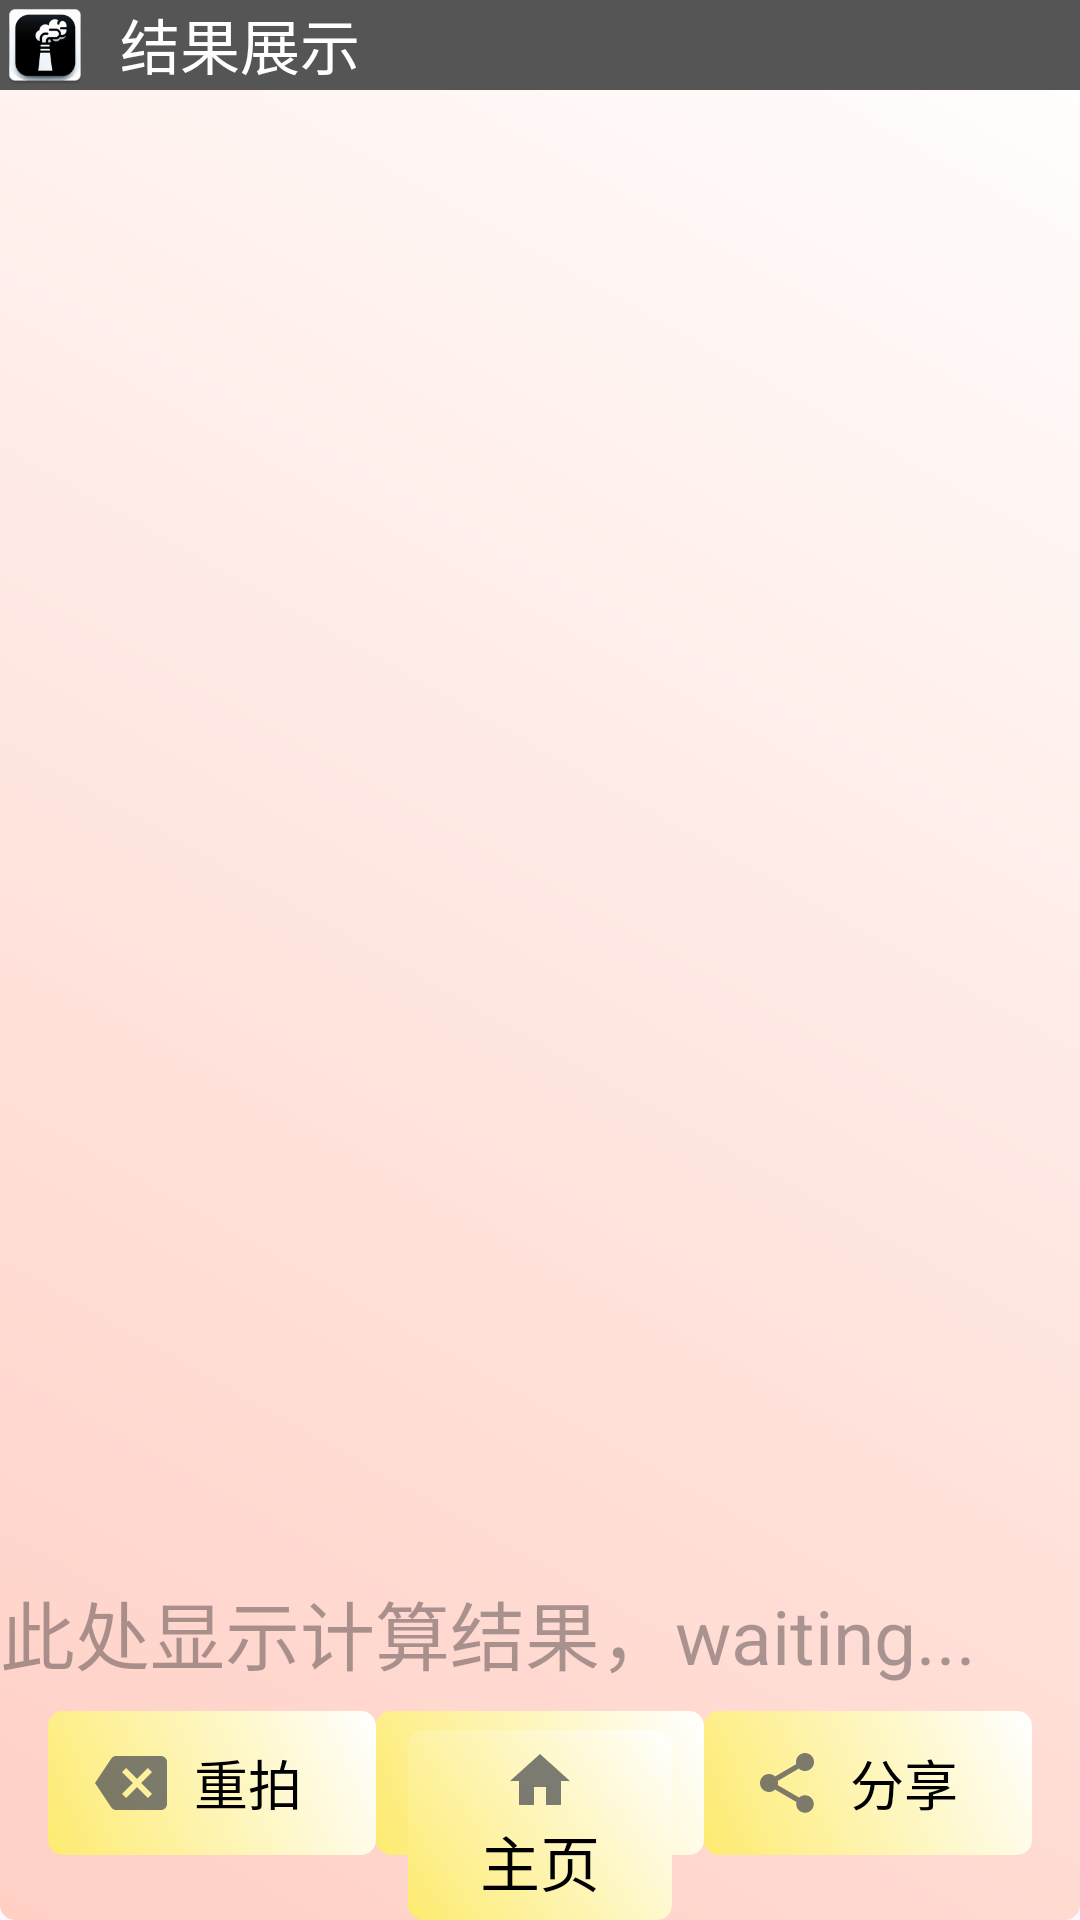

Layout XML and referenced resources for this Android screen:
<!-- AndroidManifest.xml: application theme Theme.DrSmog -->
<!-- res/layout/activity_show.xml -->
<?xml version="1.0" encoding="utf-8"?>
<androidx.constraintlayout.widget.ConstraintLayout xmlns:android="http://schemas.android.com/apk/res/android"
    xmlns:app="http://schemas.android.com/apk/res-auto"
    xmlns:tools="http://schemas.android.com/tools"
    android:layout_width="match_parent"
    android:layout_height="match_parent"
    tools:context=".ShowActivity"
    android:background="@drawable/page_gradient">

    <RelativeLayout
        android:id="@+id/rl1"
        android:layout_width="wrap_content"
        android:layout_height="30dp"
        android:background="#555555"
        app:layout_constraintStart_toStartOf="parent"
        app:layout_constraintTop_toTopOf="parent">
        <ImageView
            android:layout_width="30dp"
            android:layout_height="wrap_content"
            android:src="@mipmap/ic_launcher"
            android:id="@+id/iv_crop"/>
        <TextView
            android:id="@+id/tv1"
            android:layout_width="match_parent"
            android:layout_height="wrap_content"
            android:text="结果展示"
            android:textSize="20sp"
            android:layout_toEndOf="@id/iv_crop"
            android:paddingLeft="10sp"
            android:textColor="@color/white" />
    </RelativeLayout>

    <ImageView
        android:id="@+id/iv1"
        android:layout_width="match_parent"
        android:layout_height="480dp"
        app:layout_constraintTop_toBottomOf="@id/rl1"
        android:layout_marginTop="8dp"
        android:layout_marginStart="16dp"
        android:layout_marginEnd="16dp"/>

    <TextView
        android:id="@+id/tv2"
        android:layout_width="match_parent"
        android:layout_height="wrap_content"
        android:layout_marginTop="8dp"
        android:hint="此处显示计算结果，waiting..."
        android:textSize="25sp"
        app:layout_constraintTop_toBottomOf="@id/iv1"
        tools:layout_editor_absoluteX="16dp" />

    <LinearLayout
        android:layout_width="match_parent"
        android:layout_height="wrap_content"
        app:layout_constraintTop_toBottomOf="@id/tv2"
        android:id="@+id/ll1"
        android:orientation="horizontal"
        android:layout_marginTop="8dp"
        android:layout_marginStart="16dp"
        android:layout_marginEnd="16dp">
        <LinearLayout
            android:layout_width="match_parent"
            android:layout_height="wrap_content"
            android:layout_weight="1"
            android:orientation="vertical"
            android:background="@drawable/button_gradient">
            <Button
                android:layout_width="wrap_content"
                android:layout_height="wrap_content"
                android:id="@+id/btn_back"
                android:text="重拍"
                android:textColor="@color/black"
                android:textSize="18sp"
                android:paddingLeft="5dp"
                android:paddingTop="5dp"
                android:paddingRight="5dp"
                android:paddingBottom="5dp"
                android:drawableLeft="@drawable/ic_action_retake"
                android:background="#00000000"
                android:visibility="visible"
                android:layout_gravity="center"/>
        </LinearLayout>
        <LinearLayout
            android:layout_width="match_parent"
            android:layout_height="wrap_content"
            android:layout_weight="1"
            android:orientation="vertical"
            android:background="@drawable/button_gradient">
            <Button
                android:layout_width="wrap_content"
                android:layout_height="wrap_content"
                android:id="@+id/btn_store"
                android:text="保存"
                android:textColor="@color/black"
                android:textSize="18sp"
                android:paddingLeft="5dp"
                android:paddingTop="5dp"
                android:paddingRight="5dp"
                android:paddingBottom="5dp"
                android:drawableLeft="@drawable/ic_action_store"
                android:background="#00000000"
                android:visibility="visible"
                android:layout_gravity="center"/>
        </LinearLayout>
        <LinearLayout
            android:layout_width="match_parent"
            android:layout_height="wrap_content"
            android:layout_weight="1"
            android:orientation="vertical"
            android:background="@drawable/button_gradient">
            <Button
                android:layout_width="wrap_content"
                android:layout_height="wrap_content"
                android:id="@+id/btn_share"
                android:text="分享"
                android:textColor="@color/black"
                android:textSize="18sp"
                android:paddingLeft="5dp"
                android:paddingTop="5dp"
                android:paddingRight="5dp"
                android:paddingBottom="5dp"
                android:drawableLeft="@drawable/ic_action_share"
                android:background="#00000000"
                android:visibility="visible"
                android:layout_gravity="center"/>
        </LinearLayout>

    </LinearLayout>
    <LinearLayout
        android:layout_width="match_parent"
        android:layout_height="wrap_content"
        android:gravity="center"
        android:orientation="vertical"
        app:layout_constraintBottom_toBottomOf="parent"
        >
        <LinearLayout
            android:layout_width="wrap_content"
            android:layout_height="wrap_content"
            android:background="@drawable/button_gradient">
            <Button
                android:layout_width="wrap_content"
                android:layout_height="wrap_content"
                android:id="@+id/btn_home"
                android:text="主页"
                android:textColor="@color/black"
                android:textSize="20sp"
                android:paddingLeft="5dp"
                android:paddingTop="5dp"
                android:paddingRight="5dp"
                android:paddingBottom="5dp"
                android:drawableTop="@drawable/ic_action_home"
                android:background="#00000000"
                android:visibility="visible"
                android:layout_gravity="center"/>
        </LinearLayout>

    </LinearLayout>




</androidx.constraintlayout.widget.ConstraintLayout>
<!-- resources referenced by this layout -->
<resources>
  <!-- drawable button_gradient (drawable) -->
  <shape xmlns:android="http://schemas.android.com/apk/res/android">
          <gradient
              android:startColor="#FDEB70"
              android:endColor="#FFFFFF"
              android:angle="45"/>
          <corners android:radius="5dp"/>
   </shape>
  <!-- drawable ic_action_home (drawable-anydpi) -->
  <vector xmlns:android="http://schemas.android.com/apk/res/android"
      android:width="24dp"
      android:height="24dp"
      android:viewportWidth="24"
      android:viewportHeight="24"
      android:tint="#5B5B5B"
      android:alpha="0.8">
    <path
        android:fillColor="@android:color/white"
        android:pathData="M10,20v-6h4v6h5v-8h3L12,3 2,12h3v8z"/>
  </vector>
  <!-- drawable ic_action_retake (drawable-anydpi) -->
  <vector xmlns:android="http://schemas.android.com/apk/res/android"
      android:width="24dp"
      android:height="24dp"
      android:viewportWidth="24"
      android:viewportHeight="24"
      android:tint="#5B5B5B"
      android:alpha="0.8"
      android:autoMirrored="true">
    <path
        android:fillColor="@android:color/white"
        android:pathData="M22,3L7,3c-0.69,0 -1.23,0.35 -1.59,0.88L0,12l5.41,8.11c0.36,0.53 0.9,0.89 1.59,0.89h15c1.1,0 2,-0.9 2,-2L24,5c0,-1.1 -0.9,-2 -2,-2zM19,15.59L17.59,17 14,13.41 10.41,17 9,15.59 12.59,12 9,8.41 10.41,7 14,10.59 17.59,7 19,8.41 15.41,12 19,15.59z"/>
  </vector>
  <!-- drawable ic_action_share (drawable-anydpi) -->
  <vector xmlns:android="http://schemas.android.com/apk/res/android"
      android:width="24dp"
      android:height="24dp"
      android:viewportWidth="24"
      android:viewportHeight="24"
      android:tint="#5B5B5B"
      android:alpha="0.8">
    <path
        android:fillColor="@android:color/white"
        android:pathData="M18,16.08c-0.76,0 -1.44,0.3 -1.96,0.77L8.91,12.7c0.05,-0.23 0.09,-0.46 0.09,-0.7s-0.04,-0.47 -0.09,-0.7l7.05,-4.11c0.54,0.5 1.25,0.81 2.04,0.81 1.66,0 3,-1.34 3,-3s-1.34,-3 -3,-3 -3,1.34 -3,3c0,0.24 0.04,0.47 0.09,0.7L8.04,9.81C7.5,9.31 6.79,9 6,9c-1.66,0 -3,1.34 -3,3s1.34,3 3,3c0.79,0 1.5,-0.31 2.04,-0.81l7.12,4.16c-0.05,0.21 -0.08,0.43 -0.08,0.65 0,1.61 1.31,2.92 2.92,2.92 1.61,0 2.92,-1.31 2.92,-2.92s-1.31,-2.92 -2.92,-2.92z"/>
  </vector>
  <!-- drawable ic_action_store (drawable-anydpi) -->
  <vector xmlns:android="http://schemas.android.com/apk/res/android"
      android:width="24dp"
      android:height="24dp"
      android:viewportWidth="24"
      android:viewportHeight="24"
      android:tint="#030303"
      android:alpha="0.8">
    <path
        android:fillColor="@android:color/white"
        android:pathData="M20.13,5.41l-1.41,-1.41l-9.19,9.19l-4.25,-4.24l-1.41,1.41l5.66,5.66z"/>
    <path
        android:fillColor="@android:color/white"
        android:pathData="M5,18h14v2h-14z"/>
  </vector>
  <!-- drawable page_gradient (drawable) -->
  <shape xmlns:android="http://schemas.android.com/apk/res/android">
      <gradient
          android:startColor="#FFCFC4"
          android:endColor="#FFFFFF"
          android:angle="45"/>
      <corners android:radius="5dp"/>
  </shape>
  <!-- mipmap ic_launcher: png bitmap (mipmap-hdpi, 5151 bytes) -->
  <style name="Theme.DrSmog" parent="Base.Theme.DrSmog" />
  <style name="Base.Theme.DrSmog" parent="Theme.Material3.DayNight.NoActionBar">
          
          
      </style>
  <!-- not gathered from this repository: default colours our renderer supplied (Android Studio template values) -->
  <color name="black">#FF000000</color>
  <color name="white">#FFFFFFFF</color>
</resources>
